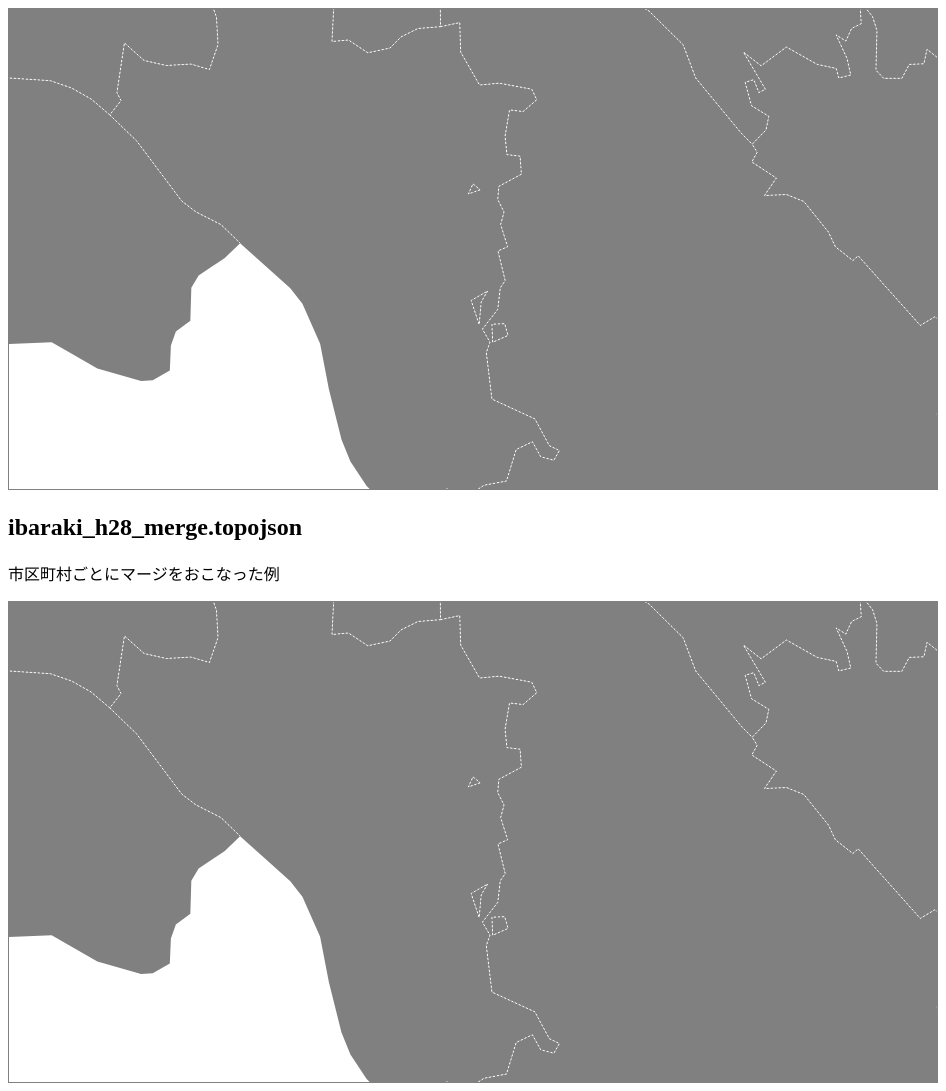
D3 v4 page, settled after 480 driven frames (8 s of simulated time); the page loaded 2 data file(s).


        (function(i, s, o, g, r, a, m) {
            i['GoogleAnalyticsObject'] = r;
            i[r] = i[r] || function() {
                (i[r].q = i[r].q || []).push(arguments)
            }, i[r].l = 1 * new Date();
            a = s.createElement(o),
                m = s.getElementsByTagName(o)[0];
            a.async = 1;
            a.src = g;
            m.parentNode.insertBefore(a, m)
        })(window, document, 'script', '//www.google-analytics.com/analytics.js', 'ga');

        ga('create', 'UA-74683419-1', 'auto');
        ga('send', 'pageview');
    


    var q = d3.queue().defer(d3.json, "./data/ibaraki_h28_simplified.topojson")
                      .defer(d3.json, "./data/ibaraki_h28_merge_compare.topojson");

    q.awaitAll(function(error, data){
        if (error) throw error;

        var objectKey = "ibaraki";
        var neighbors = data.map(function(d){return topojson.neighbors(d.objects[objectKey].geometries);});
        var pi = Math.PI;
        var tau = 2 * pi;
        var view = {original: 13.5, center: [139.836259, 36.103105]};
        var size = {width: $(".chartcontainer").width(), height: 480};

        var zoom = d3.zoom()
            .scaleExtent([1 << (8 + 8), 1 << (8 + 14)])
            .on("zoom", zoomed);

        var projection = d3.geoOrthographic()
                            .scale(1 / tau)
                            .translate([0,0])
                            .rotate(view.center.map(function(d){return -d;}))
                            .precision(0.1);

        var center = projection(view.center);

        var path = d3.geoPath()
                    .projection(projection);

        var map = d3.selectAll(".chartcontainer").append("svg")
                    .data(data)
                    .attr("class", function(d,i){return "chart-" + i;})
                    .attr("width", size.width)
                    .attr("height", size.height)
                    .style("border", "1px solid gray");

        var layer1 = map.append("g");
        var layer2 = map.append("g");

        var text = layer2.append("text")
                          .attr("class", function(d,i){return "bg-text bg-text-" + i;})
                          .attr("x", 0)
                          .attr("y", 0)
                          .attr("dx", ".2em")
                          .attr("dy", ".2em")
                          .style("display", "none");

        layer1.selectAll(".lands")
            .data(function(d,i){
              var features = topojson.feature(d, d.objects[objectKey]).features;
              features.forEach(function(obj){obj.class = i;});
              return features;
            })
            .enter()
            .append("path")
            .attr("class", function(v,i){return "lands land-" + i;})
            .attr("fill", "gray")
            .on("mouseover", function(v,i){

              d3.select(this).attr("fill", "#cdd");

              neighbors[v.class][i].forEach(function(n){
                d3.select(".chart-" + v.class).selectAll(".land-" + n)
                              .attr("fill", "silver");
              });

              d3.select(".bg-text-" + v.class).text(v.properties.N03_004)
                  .style("display", "inline");
            })
            .on("mouseout", function(v,i){
              layer1.selectAll(".lands").attr("fill", "gray")
              text.style("display", "none");
            });

        layer1.append("path")
            .datum(function(d){return topojson.mesh(d, d.objects[objectKey], function(a,b){return a !== b;});})
            .attr("class", "boundary")
            .attr("fill", "none")
            .attr("stroke", "white")
            .attr("stroke-dasharray", "2,2");

        map
            .call(zoom)
            .call(zoom.transform, d3.zoomIdentity
                                    .translate(size.width / 2, size.height / 2)
                                    .scale(1 << (8 + view.original))
                                    .translate(-center[0], -center[1]));


        function zoomed() {
            var transform = d3.event.transform;

            projection
                      .scale(transform.k / tau)
                      .translate([transform.x, transform.y]);

            map.selectAll("path").attr("d", path);

        }


});

    

### data: data/ibaraki_h28_merge_compare.topojson
{
 "type": "Topology",
 "objects": {
  "-": {
   "type": "GeometryCollection",
   "bbox": [
    139.7,
    35.74,
    140.9,
    36.95
   ],
   "geometries": [
    "{... 3 keys}",
    "{... 3 keys}",
    "{... 3 keys}",
    "{... 3 keys}",
    "{... 3 keys}",
    "{... 3 keys}",
    "{... 3 keys}",
    "{... 3 keys}",
    "... 46 more items"
   ]
  },
  "ibaraki": {
   "type": "GeometryCollection",
   "geometries": [
    "{... 4 keys}",
    "{... 4 keys}",
    "{... 4 keys}",
    "{... 4 keys}",
    "{... 4 keys}",
    "{... 4 keys}",
    "{... 4 keys}",
    "{... 4 keys}",
    "... 36 more items"
   ]
  }
 },
 "arcs": [
  [
   [
    624212,
    598371
   ],
   [
    3040,
    -3059
   ],
   [
    -1439,
    -1758
   ],
   [
    5654,
    -3407
   ],
   [
    2602,
    -2211
   ],
   [
    387,
    -2110
   ],
   [
    3504,
    1750
   ],
   [
    2115,
    -375
   ],
   "... 26 more items"
  ],
  [
   [
    683866,
    554163
   ],
   [
    -1636,
    -3151
   ],
   [
    1320,
    -3038
   ],
   [
    4277,
    -1962
   ],
   [
    -1369,
    -1810
   ],
   [
    1020,
    -436
   ],
   [
    -3012,
    -4048
   ],
   [
    174,
    -2065
   ],
   "... 22 more items"
  ],
  [
   [
    772253,
    495410
   ],
   [
    -4498,
    -1164
   ],
   [
    -1501,
    -2622
   ],
   [
    -4035,
    -3994
   ],
   [
    -3582,
    92
   ],
   [
    -3330,
    -4052
   ],
   [
    -5111,
    -1998
   ],
   [
    -352,
    -2695
   ],
   "... 12 more items"
  ],
  [
   [
    724208,
    469305
   ],
   [
    -2692,
    -548
   ],
   [
    -257,
    859
   ],
   [
    -2678,
    -549
   ],
   [
    -3211,
    1262
   ],
   [
    -5293,
    -3773
   ],
   [
    -4739,
    -290
   ],
   [
    117,
    2305
   ],
   "... 66 more items"
  ],
  [
   [
    585544,
    475892
   ],
   [
    -2245,
    1341
   ],
   [
    -4354,
    353
   ],
   [
    -4407,
    1777
   ],
   [
    -7212,
    4296
   ],
   [
    -3367,
    1280
   ],
   [
    -2704,
    3618
   ],
   [
    559,
    1277
   ],
   "... 40 more items"
  ],
  [
   [
    557808,
    572061
   ],
   [
    2736,
    1217
   ],
   [
    1672,
    -536
   ],
   [
    1639,
    1659
   ],
   [
    4421,
    377
   ],
   [
    3294,
    -1034
   ],
   [
    4580,
    703
   ],
   [
    1530,
    -2652
   ],
   "... 34 more items"
  ],
  [
   [
    883646,
    790531
   ],
   [
    -601,
    -6508
   ],
   [
    -1334,
    -8847
   ],
   [
    743,
    -7680
   ],
   [
    1208,
    -639
   ],
   [
    79,
    -1993
   ],
   [
    -1915,
    -111
   ],
   [
    -2341,
    -1884
   ],
   "... 66 more items"
  ],
  [
   [
    795525,
    615596
   ],
   [
    -3614,
    672
   ],
   [
    -4771,
    -401
   ],
   [
    -2751,
    1216
   ],
   [
    -4762,
    3872
   ],
   [
    -3625,
    1063
   ],
   [
    529,
    2017
   ],
   [
    -1025,
    1842
   ],
   "... 5 more items"
  ],
  "... 137 more items"
 ],
 "bbox": [
  139.7,
  35.74,
  140.9,
  36.95
 ],
 "transform": {
  "scale": [
   1.1642783752783592e-06,
   1.206164674164674e-06
  ],
  "translate": [
   139.7,
   35.74
  ]
 }
}

### data: data/ibaraki_h28_simplified.topojson
{
 "type": "Topology",
 "objects": {
  "ibaraki": {
   "type": "GeometryCollection",
   "bbox": [
    139.7,
    35.74,
    140.9,
    36.95
   ],
   "geometries": [
    "{... 3 keys}",
    "{... 3 keys}",
    "{... 3 keys}",
    "{... 3 keys}",
    "{... 3 keys}",
    "{... 3 keys}",
    "{... 3 keys}",
    "{... 3 keys}",
    "... 46 more items"
   ]
  }
 },
 "arcs": [
  [
   [
    624212,
    598371
   ],
   [
    3040,
    -3059
   ],
   [
    -1439,
    -1758
   ],
   [
    5654,
    -3407
   ],
   [
    2602,
    -2211
   ],
   [
    387,
    -2110
   ],
   [
    3504,
    1750
   ],
   [
    2115,
    -375
   ],
   "... 26 more items"
  ],
  [
   [
    683866,
    554163
   ],
   [
    -1636,
    -3151
   ],
   [
    1320,
    -3038
   ],
   [
    4277,
    -1962
   ],
   [
    -1369,
    -1810
   ],
   [
    1020,
    -436
   ],
   [
    -3012,
    -4048
   ],
   [
    174,
    -2065
   ],
   "... 22 more items"
  ],
  [
   [
    772253,
    495410
   ],
   [
    -4498,
    -1164
   ],
   [
    -1501,
    -2622
   ],
   [
    -4035,
    -3994
   ],
   [
    -3582,
    92
   ],
   [
    -3330,
    -4052
   ],
   [
    -5111,
    -1998
   ],
   [
    -352,
    -2695
   ],
   "... 12 more items"
  ],
  [
   [
    724208,
    469305
   ],
   [
    -2692,
    -548
   ],
   [
    -257,
    859
   ],
   [
    -2678,
    -549
   ],
   [
    -3211,
    1262
   ],
   [
    -5293,
    -3773
   ],
   [
    -4739,
    -290
   ],
   [
    117,
    2305
   ],
   "... 66 more items"
  ],
  [
   [
    585544,
    475892
   ],
   [
    -2245,
    1341
   ],
   [
    -4354,
    353
   ],
   [
    -4407,
    1777
   ],
   [
    -7212,
    4296
   ],
   [
    -3367,
    1280
   ],
   [
    -2704,
    3618
   ],
   [
    559,
    1277
   ],
   "... 40 more items"
  ],
  [
   [
    557808,
    572061
   ],
   [
    2736,
    1217
   ],
   [
    1672,
    -536
   ],
   [
    1639,
    1659
   ],
   [
    4421,
    377
   ],
   [
    3294,
    -1034
   ],
   [
    4580,
    703
   ],
   [
    1530,
    -2652
   ],
   "... 34 more items"
  ],
  [
   [
    883646,
    790531
   ],
   [
    -601,
    -6508
   ],
   [
    -1334,
    -8847
   ],
   [
    743,
    -7680
   ],
   [
    1208,
    -639
   ],
   [
    79,
    -1993
   ],
   [
    -1915,
    -111
   ],
   [
    -2341,
    -1884
   ],
   "... 66 more items"
  ],
  [
   [
    795525,
    615596
   ],
   [
    -3614,
    672
   ],
   [
    -4771,
    -401
   ],
   [
    -2751,
    1216
   ],
   [
    -4762,
    3872
   ],
   [
    -3625,
    1063
   ],
   [
    529,
    2017
   ],
   [
    -1025,
    1842
   ],
   "... 5 more items"
  ],
  "... 137 more items"
 ],
 "bbox": [
  139.7,
  35.74,
  140.9,
  36.95
 ],
 "transform": {
  "scale": [
   1.1642783752783592e-06,
   1.206164674164674e-06
  ],
  "translate": [
   139.7,
   35.74
  ]
 }
}